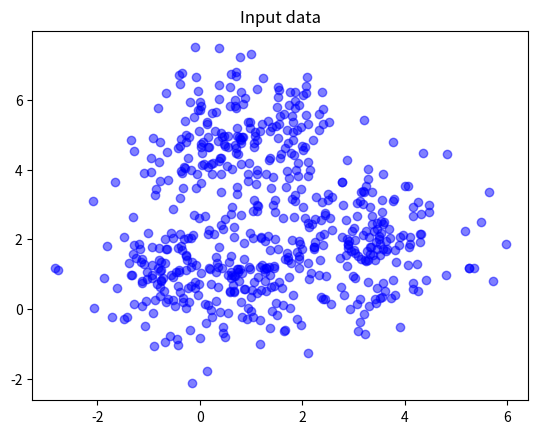

Python code for this plot: (Note: this script raises an exception after producing the figure.)
import numpy as np
import random
import matplotlib.pyplot as plt

# Generating dataset
mean = [3,2]
cov = [[1, 0], [0, 1]]
def dataset(mean,cov):
    X,y = np.random.multivariate_normal(mean, cov, 200).T
    df = np.column_stack([X,y])
    return df

df1 = dataset(mean,cov)
mean = [1,5]
df2 = dataset(mean,cov)
mean = [0,1]
df3 = dataset(mean,cov)

data = np.concatenate((df1,df2,df3),axis=0)
plt.scatter(data[:,0], data[:,1],alpha=0.5, c = 'b')
plt.title("Input data")
plt.savefig("../results/Input_cluster.png")

plt.show()

# Class formation for k-means algorithm for applying it on N-dimensional data having 3 clusters
class KMeans:
    def __init__(self,n_clusters=3,max_iter=100):
        self.n_clusters = n_clusters
        self.max_iter = max_iter
        self.centroids = None

    def fit_predict(self,X):

        random_index = random.sample(range(0,X.shape[0]),self.n_clusters)
        self.centroids = X[random_index]
        j=0

        for i in range(self.max_iter):
            # assign clusters
            cluster_group = self.assign_clusters(X)
            old_centroids = self.centroids
            # move centroids
            self.centroids = self.move_centroids(X,cluster_group)
            j+=1
            # check finish
            if (old_centroids == self.centroids).all():
                
                print('Number of iterations needed: ',j)
                break
        return cluster_group

    def assign_clusters(self,X):
        cluster_group = []
        distances = []

        for row in X:
            for centroid in self.centroids:
                distances.append(np.sqrt(np.dot(row-centroid,row-centroid)))
               
            min_distance = min(distances)
            index_pos = distances.index(min_distance)
            cluster_group.append(index_pos)
            distances.clear()

        return np.array(cluster_group)

    def move_centroids(self,X,cluster_group):
        new_centroids = []
        # To identify no. of clusters
        cluster_type = np.unique(cluster_group)

        for type in cluster_type:
            new_centroids.append(X[cluster_group == type].mean(axis=0))

        return np.array(new_centroids)


km = KMeans(n_clusters=3,max_iter=100)
y_means = km.fit_predict(data)

plt.scatter(data[y_means == 0,0],data[y_means == 0,1],alpha=0.5,color='red')
plt.scatter(data[y_means == 1,0],data[y_means == 1,1],alpha=0.5,color='blue')
plt.scatter(data[y_means == 2,0],data[y_means == 2,1],alpha=0.5,color='green')
plt.title("Clustered data")
plt.legend(["cluster 0", "cluster 1", "cluster 2"])
plt.savefig("../results/Output_cluster.png")
plt.show()


